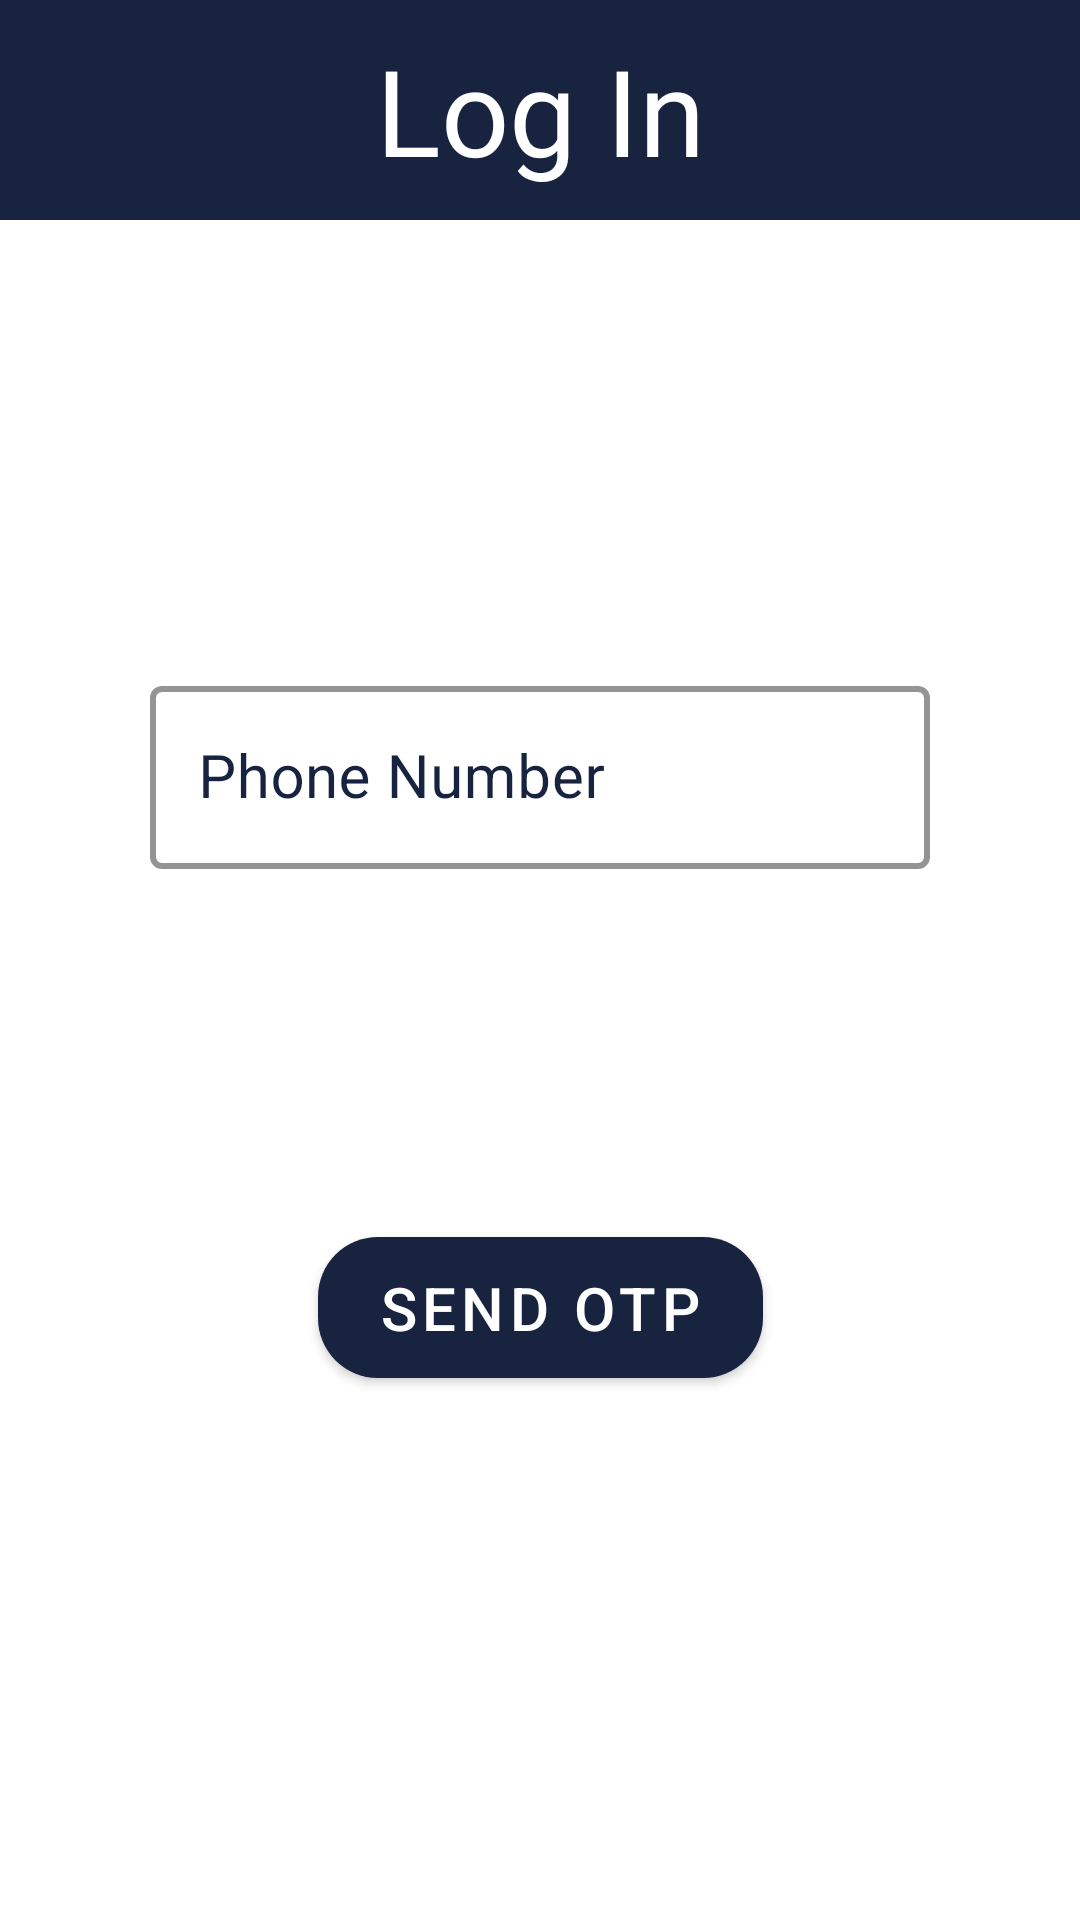

Reconstruct the res/layout file that produces this screen, plus the resources it refers to.
<!-- AndroidManifest.xml: application theme AppTheme -->
<!-- res/layout/activity_log_in.xml -->
<?xml version="1.0" encoding="utf-8"?>
<androidx.constraintlayout.widget.ConstraintLayout xmlns:android="http://schemas.android.com/apk/res/android"
    xmlns:app="http://schemas.android.com/apk/res-auto"
    xmlns:tools="http://schemas.android.com/tools"
    android:layout_width="match_parent"
    android:layout_height="match_parent"
    android:orientation="vertical"
    tools:context=".LogIn">

    <TextView
        android:id="@+id/textView"
        android:paddingVertical="10dp"
        android:layout_width="match_parent"
        android:layout_height="wrap_content"
        android:background="@color/orange"
        android:fontFamily="@font/aladin"
        android:text="Log In"
        android:textAlignment="center"
        android:textColor="@color/white"
        android:textSize="40sp"
        app:layout_constraintTop_toTopOf="parent" />

    <com.google.android.material.textfield.TextInputLayout
        android:id="@+id/textInputLayout"
        style="@style/Widget.MaterialComponents.TextInputLayout.OutlinedBox"
        android:layout_width="match_parent"
        android:layout_height="wrap_content"
        android:layout_marginHorizontal="50dp"
        android:hint="Phone Number"
        android:textColorHint="@color/orange"
        app:boxStrokeColor="@color/orange"
        app:boxStrokeWidth="2dp"
        app:layout_constraintBottom_toBottomOf="parent"
        app:layout_constraintTop_toBottomOf="@+id/textView"
        app:layout_constraintVertical_bias="0.3"
        tools:layout_editor_absoluteX="50dp">

        <com.google.android.material.textfield.TextInputEditText
            android:id="@+id/cno"
            android:layout_width="match_parent"
            android:layout_height="match_parent"
            android:textColor="@color/orange"
            android:inputType="number"
            android:textSize="20sp" />
    </com.google.android.material.textfield.TextInputLayout>

    <com.google.android.material.button.MaterialButton
        android:id="@+id/send_otp"
        android:layout_width="wrap_content"
        android:layout_height="wrap_content"
        app:backgroundTint="@color/orange"
        android:paddingHorizontal="20dp"
        android:paddingVertical="10dp"
        android:text="Send OTP"
        android:textColor="@color/white"
        android:textSize="20sp"
        app:cornerRadius="20sp"
        app:icon="@drawable/next"
        app:iconGravity="end"
        app:layout_constraintVertical_bias="0.4"
        app:layout_constraintBottom_toBottomOf="parent"
        app:layout_constraintEnd_toEndOf="parent"
        app:layout_constraintStart_toStartOf="parent"
        app:layout_constraintTop_toBottomOf="@+id/textInputLayout" />


</androidx.constraintlayout.widget.ConstraintLayout>
<!-- resources referenced by this layout -->
<resources>
  <color name="orange">#17233f</color>
  <color name="white">#ffffff</color>
  <style name="AppTheme" parent="Theme.MaterialComponents.Light.NoActionBar">
          
          <item name="colorPrimary">@color/orange</item>
          <item name="colorPrimaryDark">@color/orange</item>
          <item name="colorAccent">@color/colorAccent</item>
      </style>
  <color name="colorAccent">#03DAC5</color>
</resources>
